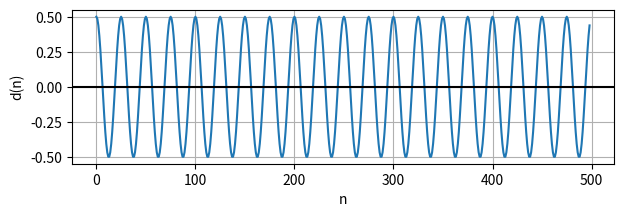
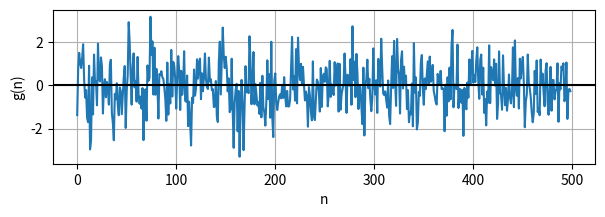
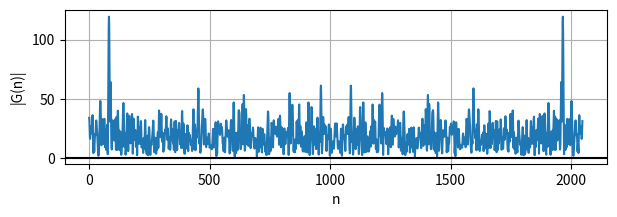

Write Python code to recreate these figures, in order.
import numpy as np
import matplotlib.pyplot as plt
import matplotlib.pyplot as figure
import math

A_x = 0.25
A_y = 0.25
f_x = 0.04
f_y = 0.10
L = 500

n = np.arange(0, L-1, 1);

d = A_x*np.cos(2*math.pi*f_x*n) + A_y*np.cos(2*math.pi*f_x*n)
e = np.random.normal(size=(L-1))
g = d + e

f = plt.figure()
f.set_figwidth(7)
f.set_figheight(2)

plt.plot(n, d)
plt.xlabel('n')
plt.ylabel('d(n)')
plt.grid(True, which='both')
plt.axhline(y=0, color='k')
plt.show()

f = plt.figure()
f.set_figwidth(7)
f.set_figheight(2)

plt.plot(n, g)
plt.xlabel('n')
plt.ylabel('g(n)')
plt.grid(True, which='both')
plt.axhline(y=0, color='k')
plt.show()

f = plt.figure()
f.set_figwidth(7)
f.set_figheight(2)

plt.plot(np.abs(np.fft.fft(g, 2048)))
plt.xlabel('n')
plt.ylabel('|G(n)|')
plt.grid(True, which='both')
plt.axhline(y=0, color='k')
plt.show()